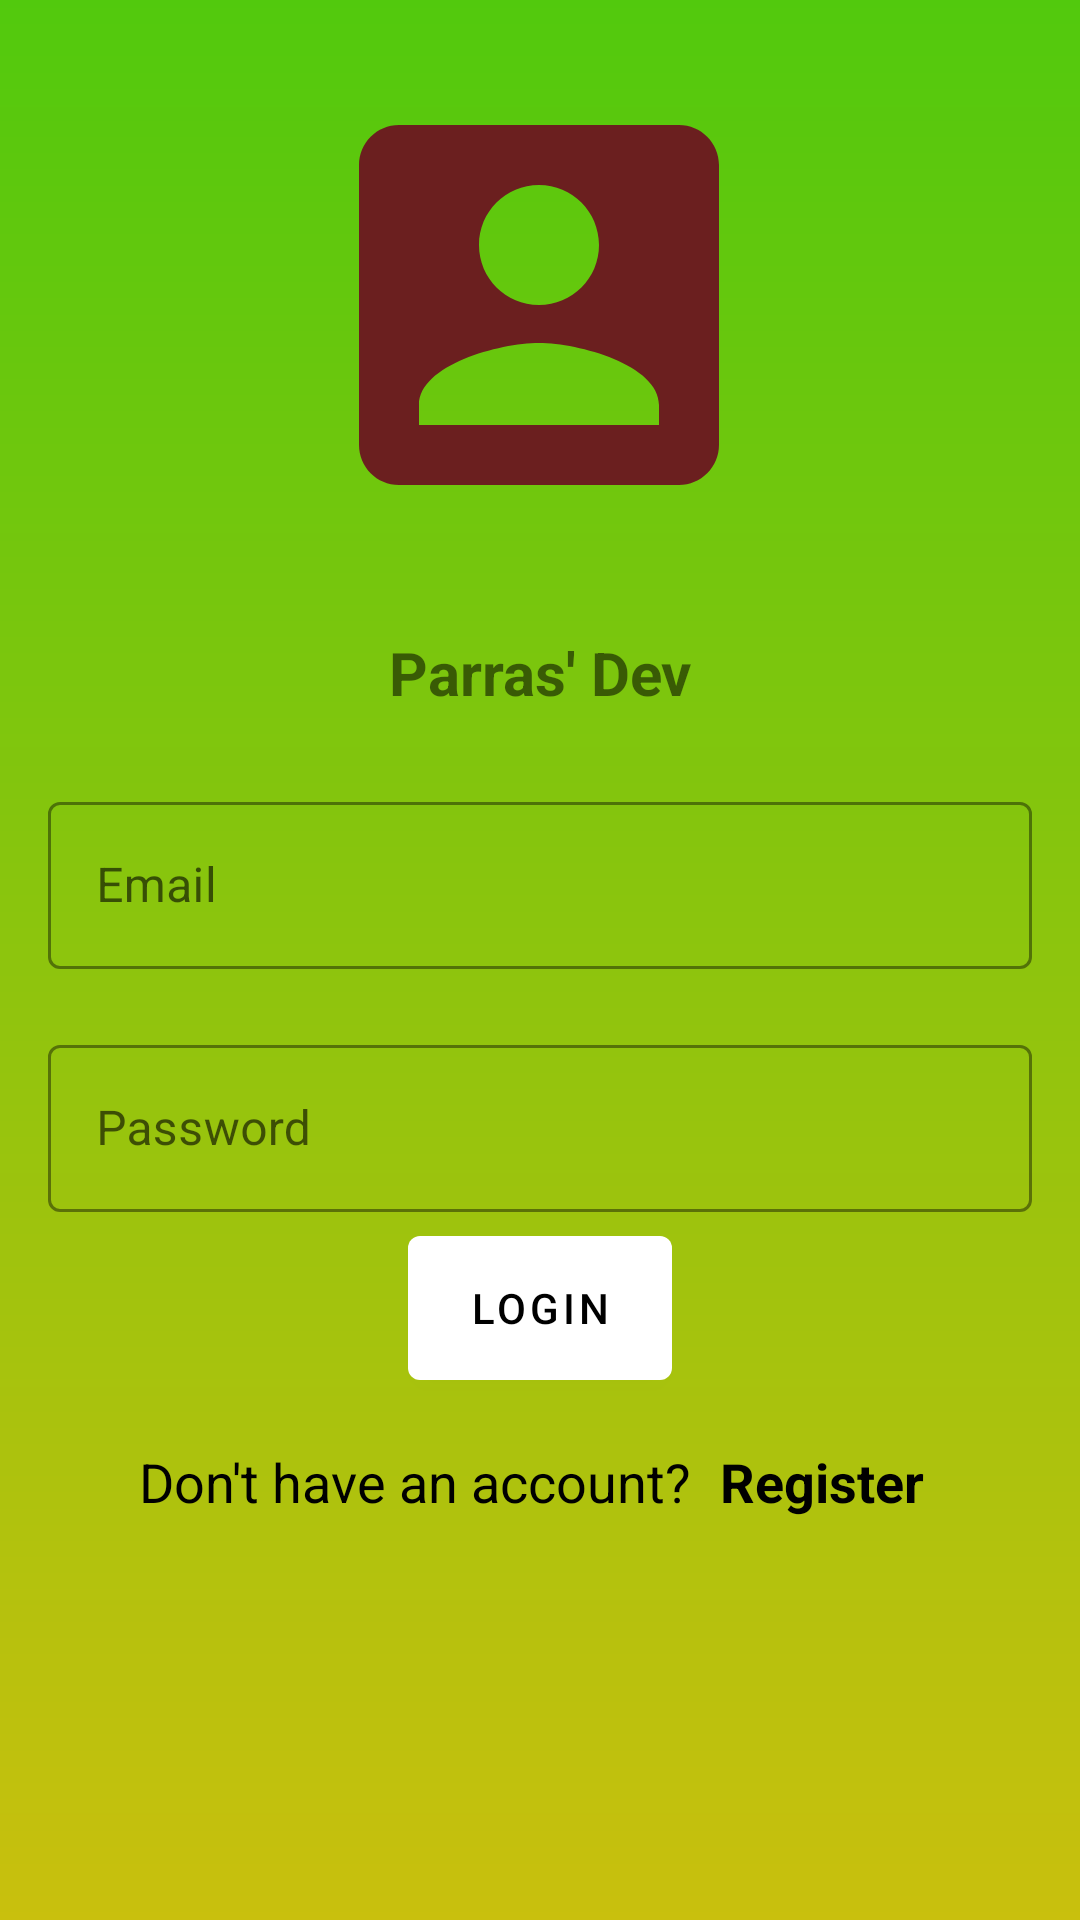

The Android layout XML behind this screen, and the referenced resources:
<!-- AndroidManifest.xml: application theme Theme.Examen2 -->
<!-- res/layout/activity_login.xml -->
<?xml version="1.0" encoding="utf-8"?>
<androidx.constraintlayout.widget.ConstraintLayout xmlns:android="http://schemas.android.com/apk/res/android"
    xmlns:app="http://schemas.android.com/apk/res-auto"
    xmlns:tools="http://schemas.android.com/tools"
    android:id="@+id/main"
    android:layout_width="match_parent"
    android:layout_height="match_parent"
    android:background="@drawable/login_bg"
    tools:context=".LoginActivity">


    <com.google.android.material.imageview.ShapeableImageView
        android:id="@+id/shapeableImageView"
        android:layout_width="160dp"
        android:layout_height="160dp"
        android:src="@drawable/baseline_account_box_24"
        app:layout_constraintBottom_toBottomOf="parent"
        app:layout_constraintEnd_toEndOf="parent"
        app:layout_constraintHorizontal_bias="0.498"
        app:layout_constraintStart_toStartOf="parent"
        app:layout_constraintTop_toTopOf="parent"
        app:layout_constraintVertical_bias="0.045" />

    <LinearLayout
        android:id="@+id/linearLayout"
        android:layout_width="match_parent"
        android:layout_height="wrap_content"
        android:orientation="vertical"
        app:layout_constraintBottom_toBottomOf="parent"
        app:layout_constraintTop_toTopOf="parent"
        app:layout_constraintVertical_bias="0.407"
        tools:layout_editor_absoluteX="0dp">


        <com.google.android.material.textfield.TextInputLayout
            style="@style/Widget.MaterialComponents.TextInputLayout.OutlinedBox"
            android:layout_width="match_parent"
            android:layout_height="wrap_content"
            android:layout_marginHorizontal="16dp"
            android:layout_marginTop="100dp"
            android:hint="@string/email"
            app:boxStrokeColor="@color/black"
            app:startIconTint="@color/black">

            <com.google.android.material.textfield.TextInputEditText
                android:id="@+id/emailLogin"
                android:layout_width="match_parent"
                android:layout_height="match_parent"
                android:inputType="text"
                android:maxLength="40"
                android:singleLine="true" />
        </com.google.android.material.textfield.TextInputLayout>

        <com.google.android.material.textfield.TextInputLayout
            style="@style/Widget.MaterialComponents.TextInputLayout.OutlinedBox"
            android:layout_width="match_parent"
            android:layout_height="wrap_content"
            android:layout_marginHorizontal="16dp"
            android:layout_marginTop="20dp"
            android:hint="@string/password"
            app:boxStrokeColor="@color/black"
            app:startIconTint="@color/black">

            <com.google.android.material.textfield.TextInputEditText
                android:id="@+id/passwordLogin"
                android:layout_width="match_parent"
                android:layout_height="match_parent"
                android:inputType="textPassword"
                android:maxLength="40"
                android:singleLine="true" />
        </com.google.android.material.textfield.TextInputLayout>


    </LinearLayout>

    <LinearLayout
        android:layout_width="match_parent"
        android:layout_height="60dp"
        android:orientation="horizontal"
        app:layout_constraintBottom_toBottomOf="parent"
        app:layout_constraintEnd_toEndOf="parent"
        app:layout_constraintStart_toStartOf="parent"
        app:layout_constraintTop_toTopOf="parent"
        app:layout_constraintVertical_bias="0.8">

        <TextView
            android:layout_width="0dp"
            android:layout_height="match_parent"
            android:layout_weight="0.6"
            android:gravity="end|center_vertical"
            android:paddingHorizontal="10dp"
            android:text="@string/dont_have_account"
            android:textColor="@color/black"
            android:textSize="18sp" />

        <TextView
            android:id="@+id/registerTV"
            android:layout_width="0dp"
            android:layout_height="match_parent"
            android:layout_weight="0.3"
            android:gravity="center_vertical"
            android:text="@string/register"
            android:textColor="@color/black"
            android:textSize="18sp"
            android:textStyle="bold" />
    </LinearLayout>

    
    <com.google.android.material.button.MaterialButton
        android:id="@+id/loginBtn"
        android:layout_width="wrap_content"
        android:layout_height="60dp"
        app:layout_constraintBottom_toBottomOf="parent"
        app:layout_constraintEnd_toEndOf="parent"
        app:layout_constraintStart_toStartOf="parent"
        app:layout_constraintTop_toTopOf="parent"
        app:layout_constraintVertical_bias="0.7"
        android:text="@string/login"/>

    <TextView
        android:layout_width="match_parent"
        android:layout_height="wrap_content"
        android:layout_marginTop="29dp"
        android:gravity="center"
        android:text="@string/company_name"
        android:textSize="20dp"
        android:textStyle="bold"
        app:layout_constraintTop_toBottomOf="@+id/shapeableImageView"
        tools:ignore="MissingConstraints"
        tools:layout_editor_absoluteX="16dp" />

</androidx.constraintlayout.widget.ConstraintLayout>
<!-- resources referenced by this layout -->
<resources>
  <color name="black">#FF000000</color>
  <!-- drawable baseline_account_box_24 (drawable) -->
  <vector xmlns:android="http://schemas.android.com/apk/res/android" android:height="24dp" android:tint="#6B1F1F" android:viewportHeight="24" android:viewportWidth="24" android:width="24dp">
        
      <path android:fillColor="@android:color/white" android:pathData="M3,5v14c0,1.1 0.89,2 2,2h14c1.1,0 2,-0.9 2,-2L21,5c0,-1.1 -0.9,-2 -2,-2L5,3c-1.11,0 -2,0.9 -2,2zM15,9c0,1.66 -1.34,3 -3,3s-3,-1.34 -3,-3 1.34,-3 3,-3 3,1.34 3,3zM6,17c0,-2 4,-3.1 6,-3.1s6,1.1 6,3.1v1L6,18v-1z"/>
      
  </vector>
  <!-- drawable login_bg (drawable) -->
  <?xml version="1.0" encoding="utf-8"?>
  <shape xmlns:android="http://schemas.android.com/apk/res/android">
  
      <gradient
          android:type="linear"
          android:angle="100"
          android:startColor="@color/green"
          android:endColor="@color/yellow"
          ></gradient>
  </shape>
  <string name="company_name">Parras\' Dev</string>
  <string name="dont_have_account">Don\'t have an account?</string>
  <string name="email">Email</string>
  <string name="login">Login</string>
  <string name="password">Password</string>
  <string name="register">Register</string>
  <style name="Theme.Examen2" parent="Theme.MaterialComponents.Light.NoActionBar">
          
          <item name="colorPrimary">@color/white</item>
          <item name="colorPrimaryVariant">@color/purple_700</item>
          <item name="colorOnPrimary">@color/black</item>
          
          <item name="colorSecondary">@color/teal_200</item>
          <item name="colorSecondaryVariant">@color/teal_700</item>
          <item name="colorOnSecondary">@color/black</item>
          
          <item name="android:statusBarColor" tools:targetApi="l">?attr/colorPrimaryVariant</item>
          
          <item name="android:forceDarkAllowed" tools:targetApi="q">false</item>
      </style>
  <color name="green">#52C90D</color>
  <color name="yellow">#C9C00D</color>
  <color name="white">#FFFFFFFF</color>
  <color name="purple_700">#FF3700B3</color>
  <color name="teal_200">#FF03DAC5</color>
  <color name="teal_700">#FF018786</color>
</resources>
